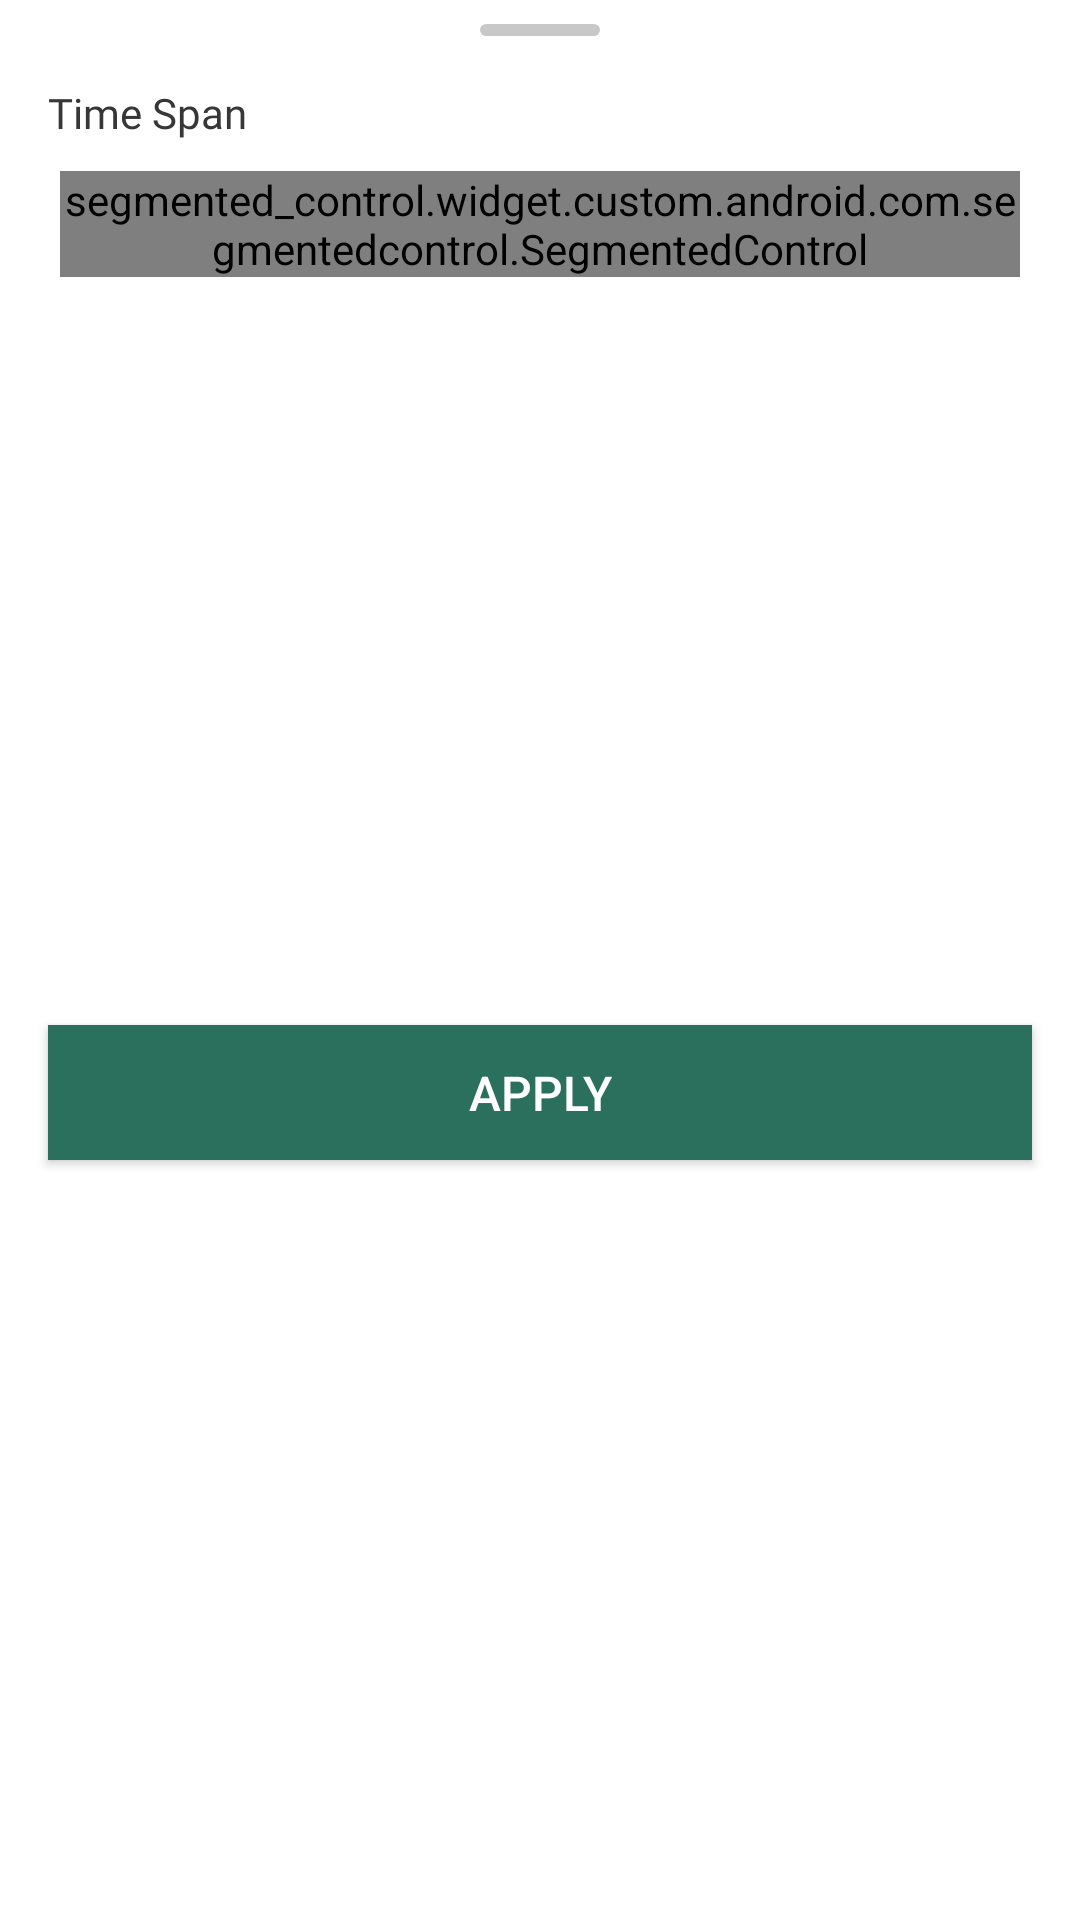

Here is an Android app screen rendered from its layout file. Give the layout XML and the strings, colors and styles it references.
<!-- AndroidManifest.xml: application theme AppTheme -->
<!-- res/layout/dialog_filter_fragment.xml -->
<?xml version="1.0" encoding="utf-8"?>
<androidx.constraintlayout.widget.ConstraintLayout xmlns:android="http://schemas.android.com/apk/res/android"
    xmlns:app="http://schemas.android.com/apk/res-auto"
    xmlns:tools="http://schemas.android.com/tools"
    android:paddingBottom="20dp"
    tools:context=".presentation.TransactionActivity"
    style="@style/BottomSheetDialogTheme"
    android:layout_width="match_parent"
    android:layout_height="wrap_content"
    android:background="@drawable/top_rounded_white_background"
    android:backgroundTint="@color/white"
    android:clipChildren="true"
    android:orientation="vertical"
    app:layout_behavior="@string/bottom_sheet_behavior">

    <View
        android:id="@+id/draggerBar"
        android:layout_width="@dimen/xxxx_large"
        android:layout_height="@dimen/medium"
        android:layout_marginTop="@dimen/large"
        android:background="@drawable/gray_rounded_background"
        app:layout_constraintEnd_toEndOf="parent"
        app:layout_constraintStart_toStartOf="parent"
        app:layout_constraintTop_toTopOf="parent" />

    <TextView
        android:id="@+id/timeRangeFilter_title"
        android:layout_width="wrap_content"
        android:layout_height="wrap_content"
        android:layout_marginTop="@dimen/x_large"
        android:text="@string/time_span"
        android:textColor="@color/dark_gray"
        android:fontFamily="@font/the_sans_arabic_bold"
        app:layout_constraintStart_toEndOf="@+id/guideline_marginStart"
        app:layout_constraintTop_toBottomOf="@+id/draggerBar" />

    <segmented_control.widget.custom.android.com.segmentedcontrol.SegmentedControl
        android:id="@+id/filters"
        android:layout_width="match_parent"
        android:layout_height="@dimen/segment_height"
        android:layout_gravity="center|center_horizontal|center_vertical"
        android:layout_marginStart="20dp"
        android:layout_marginTop="10dp"
        android:layout_marginEnd="20dp"
        android:layoutDirection="ltr"
        app:columnCount="5"
        app:distributeEvenly="true"
        app:fontAssetPath="@string/segment_font"
        app:layout_constraintStart_toStartOf="parent"
        app:layout_constraintTop_toBottomOf="@+id/timeRangeFilter_title"
        app:radius="12dp"
        app:radiusForEverySegment="false"
        app:segments="@array/time_spans"
        app:selectedBackgroundColor="@color/secondary_color"
        app:selectedStrokeColor="@color/secondary_color"
        app:selectedTextColor="@color/segmentSelTxt"
        app:textSize="12sp"
        app:textVerticalPadding="@dimen/segment_padding"
        app:unSelectedBackgroundColor="@color/segmentUnSelBg"
        app:unSelectedStrokeColor="@color/secondary_color"
        app:unSelectedTextColor="@color/secondary_color" />

    <androidx.constraintlayout.widget.Guideline
        android:id="@+id/guideline_marginStart"
        android:layout_width="wrap_content"
        android:layout_height="wrap_content"
        android:orientation="vertical"
        app:layout_constraintGuide_begin="@dimen/x_large" />

    <androidx.constraintlayout.widget.Guideline
        android:id="@+id/guideline_marginEnd"
        android:layout_width="wrap_content"
        android:layout_height="wrap_content"
        android:orientation="vertical"
        app:layout_constraintGuide_end="@dimen/x_large" />

    <com.google.android.material.button.MaterialButton
        android:id="@+id/btnApply"
        android:layout_width="match_parent"
        android:layout_height="45dp"
        android:text="@string/apply"
        android:layout_marginStart="16dp"
        android:layout_marginEnd="16dp"
        android:layout_marginTop="16dp"
        android:textColor="@color/white"
        android:textSize="16sp"
        app:backgroundTint="@color/secondary_color"
        android:theme="@style/Theme.MaterialComponents.Light"
        style="@style/Widget.AppCompat.Button.Colored"
        android:background="@color/secondary_color"
        app:layout_constraintTop_toBottomOf="@+id/filters"
        app:layout_constraintBottom_toBottomOf="parent" />

</androidx.constraintlayout.widget.ConstraintLayout>
<!-- resources referenced by this layout -->
<resources>
  <string-array name="time_spans">
          <item>30 Days</item>
          <item>3 Months</item>
          <item>6 Months</item>
          <item>1 Year</item>
          <item>All</item>
      </string-array>
  <color name="dark_gray">#373737</color>
  <color name="secondary_color">#2b6f5d</color>
  <color name="segmentSelTxt">@color/white</color>
  <color name="segmentUnSelBg">@color/white</color>
  <color name="white">#FFFFFFFF</color>
  <dimen name="large">8dp</dimen>
  <dimen name="medium">4dp</dimen>
  <dimen name="x_large">16dp</dimen>
  <dimen name="xxxx_large">40dp</dimen>
  <!-- drawable gray_rounded_background (drawable) -->
  <?xml version="1.0" encoding="utf-8"?>
  <shape xmlns:android="http://schemas.android.com/apk/res/android"
      android:shape="rectangle">
  
      <corners android:radius="@dimen/xxxx_large" />
      <solid android:color="@color/light_gray" />
  </shape>
  <!-- drawable top_rounded_white_background (drawable) -->
  <?xml version="1.0" encoding="utf-8"?>
  <layer-list xmlns:android="http://schemas.android.com/apk/res/android">
      <item
          android:left="0dp"
          android:right="0dp"
          android:top="1dp"
          android:bottom="0dp">
          <shape android:shape="rectangle">
              <solid android:color="@color/white"/>
              <corners
                  android:topLeftRadius="10dp"
                  android:topRightRadius="10dp"/>
  
          </shape>
      </item>
  </layer-list>
  <string name="apply">Apply</string>
  <string name="segment_font" translatable="false">fonts/the_sans_arabic_plain.ttf</string>
  <string name="time_span">Time Span</string>
  <style name="BottomSheetDialogTheme" parent="BaseBottomSheetDialog" />
  <color name="light_gray">#C8C8C8</color>
  <style name="BaseBottomSheetDialog" parent="@style/Theme.Design.Light.BottomSheetDialog">
          <item name="android:layout_width">match_parent</item>
          <item name="android:layout_height">match_parent</item>
          <item name="android:windowIsFloating">false</item>
          <item name="android:windowSoftInputMode">adjustResize</item>
          <item name="bottomSheetStyle">@style/BottomSheet</item>
      </style>
  <style name="BottomSheet" parent="@style/Widget.Design.BottomSheet.Modal">
          <item name="android:background">@drawable/top_rounded_white_background</item>
      </style>
</resources>
